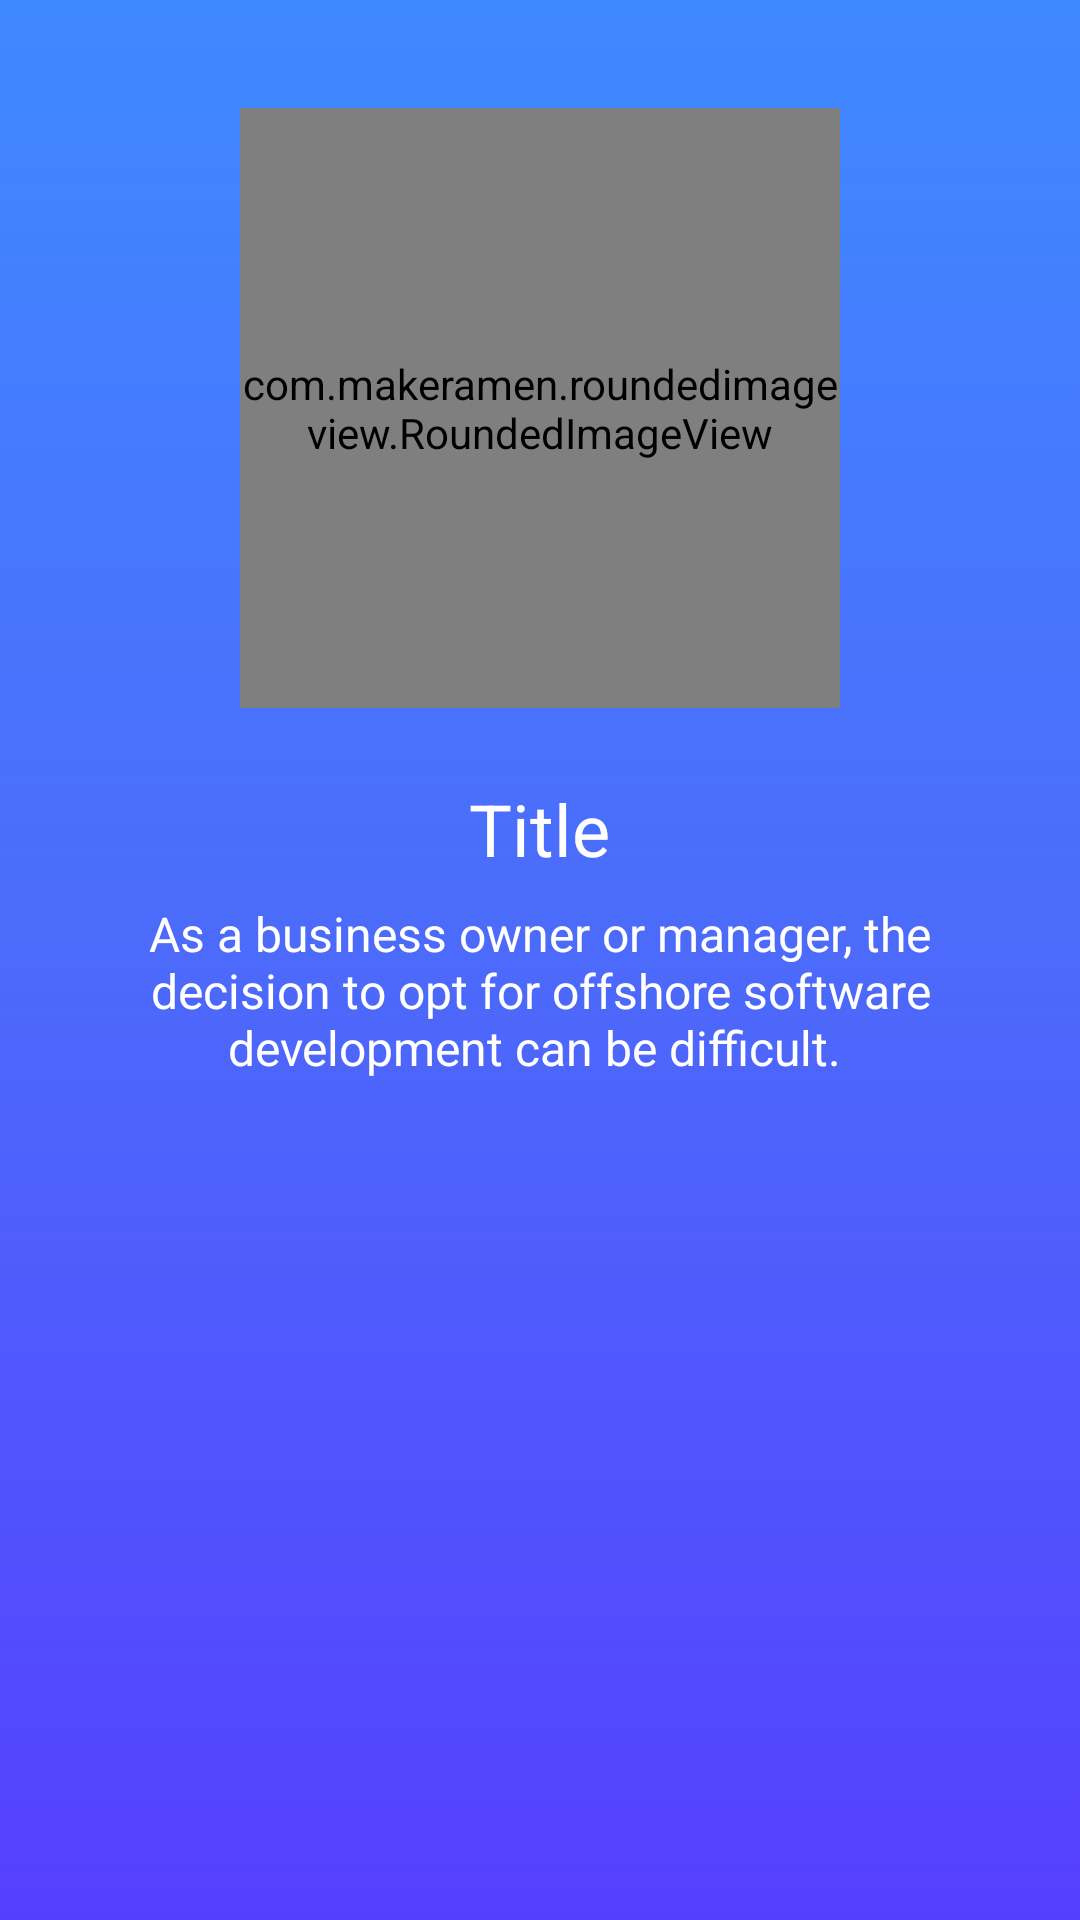

Here is an Android app screen rendered from its layout file. Give the layout XML and the strings, colors and styles it references.
<!-- AndroidManifest.xml: application theme AppTheme -->
<!-- res/layout/player_blue_cover_part.xml -->
<RelativeLayout android:layout_below="@+id/toolbar"
    android:id="@+id/subtitle_window"
    android:layout_width="match_parent"
    android:layout_height="wrap_content"
    android:background="@drawable/layout_gradient"
    xmlns:android="http://schemas.android.com/apk/res/android"
    xmlns:app="http://schemas.android.com/apk/res-auto">

    <com.makeramen.roundedimageview.RoundedImageView
        android:src="@color/colorWhite"
        android:id="@+id/cover"
        app:riv_corner_radius="5dp"
        android:layout_width="200dp"
        android:layout_height="200dp"
        android:layout_alignParentTop="true"
        android:layout_centerHorizontal="true"
        android:layout_marginTop="36dp" />

    <TextView
        android:id="@+id/title"
        android:layout_width="wrap_content"
        android:layout_height="wrap_content"
        android:layout_marginTop="24dp"
        android:text="Title"
        android:textSize="24sp"
        android:textColor="@color/colorWhite"
        android:layout_centerHorizontal="true"
        android:layout_below="@+id/cover"/>

    <TextView
        android:layout_below="@+id/title"
        android:id="@+id/subtitles"
        android:layout_width="wrap_content"
        android:layout_height="wrap_content"
        android:gravity="center"
        android:layout_marginTop="8dp"
        android:textSize="16sp"
        android:maxLines="3"
        android:textColor="@color/colorWhite"
        android:layout_marginLeft="24dp"
        android:layout_marginStart="24dp"
        android:layout_marginEnd="24dp"
        android:layout_marginRight="24dp"
        android:layout_marginBottom="5dp"
        android:text="As a business owner or manager, the decision to opt for offshore software development can be difficult. "/>


</RelativeLayout>
<!-- resources referenced by this layout -->
<resources>
  <color name="colorWhite">#ffffff</color>
  <!-- drawable layout_gradient (drawable) -->
  <?xml version="1.0" encoding="utf-8"?>
  <shape xmlns:android="http://schemas.android.com/apk/res/android"
      android:shape="rectangle">
  
      <gradient
          android:startColor="#3f89ff"
          android:centerColor="#4c6afb"
          android:endColor="#553fff"
          android:angle="270" />
  
  </shape>
  <style name="AppTheme" parent="ParentTheme">
          <item name="actionBarStyle">@style/MyActionBarTheme</item>
          <item name="colorControlActivated">@color/colorAccent</item>
          <item name="android:windowContentOverlay">@null</item>
          <item name="actionMenuTextColor">@color/textColorDark</item>
          <item name="android:textColorPrimary">@color/textColorDark</item>
          <item name="android:textColorSecondary">@color/colorAccent</item>
          <item name="android:textColor">@color/textColorDark</item>
          <item name="textColorAlertDialogListItem">@color/colorBlack</item>
          <item name="android:textViewStyle">@style/RobotoTextViewStyle</item>
          <item name="android:buttonStyle">@style/RobotoButtonStyle</item>
          <item name="colorControlNormal">@color/textColorDark</item>
      </style>
  <style name="ParentTheme" parent="Theme.AppCompat.Light.NoActionBar">
          <item name="colorPrimary">@color/colorPrimary</item>
          <item name="colorPrimaryDark">@color/colorPrimaryDark</item>
          <item name="colorAccent">@color/colorAccent</item>
          <item name="titleTextColor">@color/textColorDark</item>
          <item name="subtitleTextColor">@color/textColorDark</item>
      </style>
  <style name="MyActionBarTheme" parent="Base.Widget.AppCompat.Light.ActionBar.Solid">
          <item name="elevation">0dp</item>
      </style>
  <color name="colorAccent">#3f89ff</color>
  <color name="textColorDark">#212121</color>
  <color name="colorBlack">#000000</color>
  <style name="RobotoTextViewStyle" parent="android:Widget.TextView">
          <item name="fontPath">fonts/Roboto-Regular.tff</item>
      </style>
  <style name="RobotoButtonStyle" parent="android:Widget.Holo.Button">
          <item name="fontPath">fonts/Roboto-Regular.tff</item>
      </style>
  <color name="colorPrimary">#f5f5f5</color>
  <color name="colorPrimaryDark">#e0e0e0</color>
</resources>
